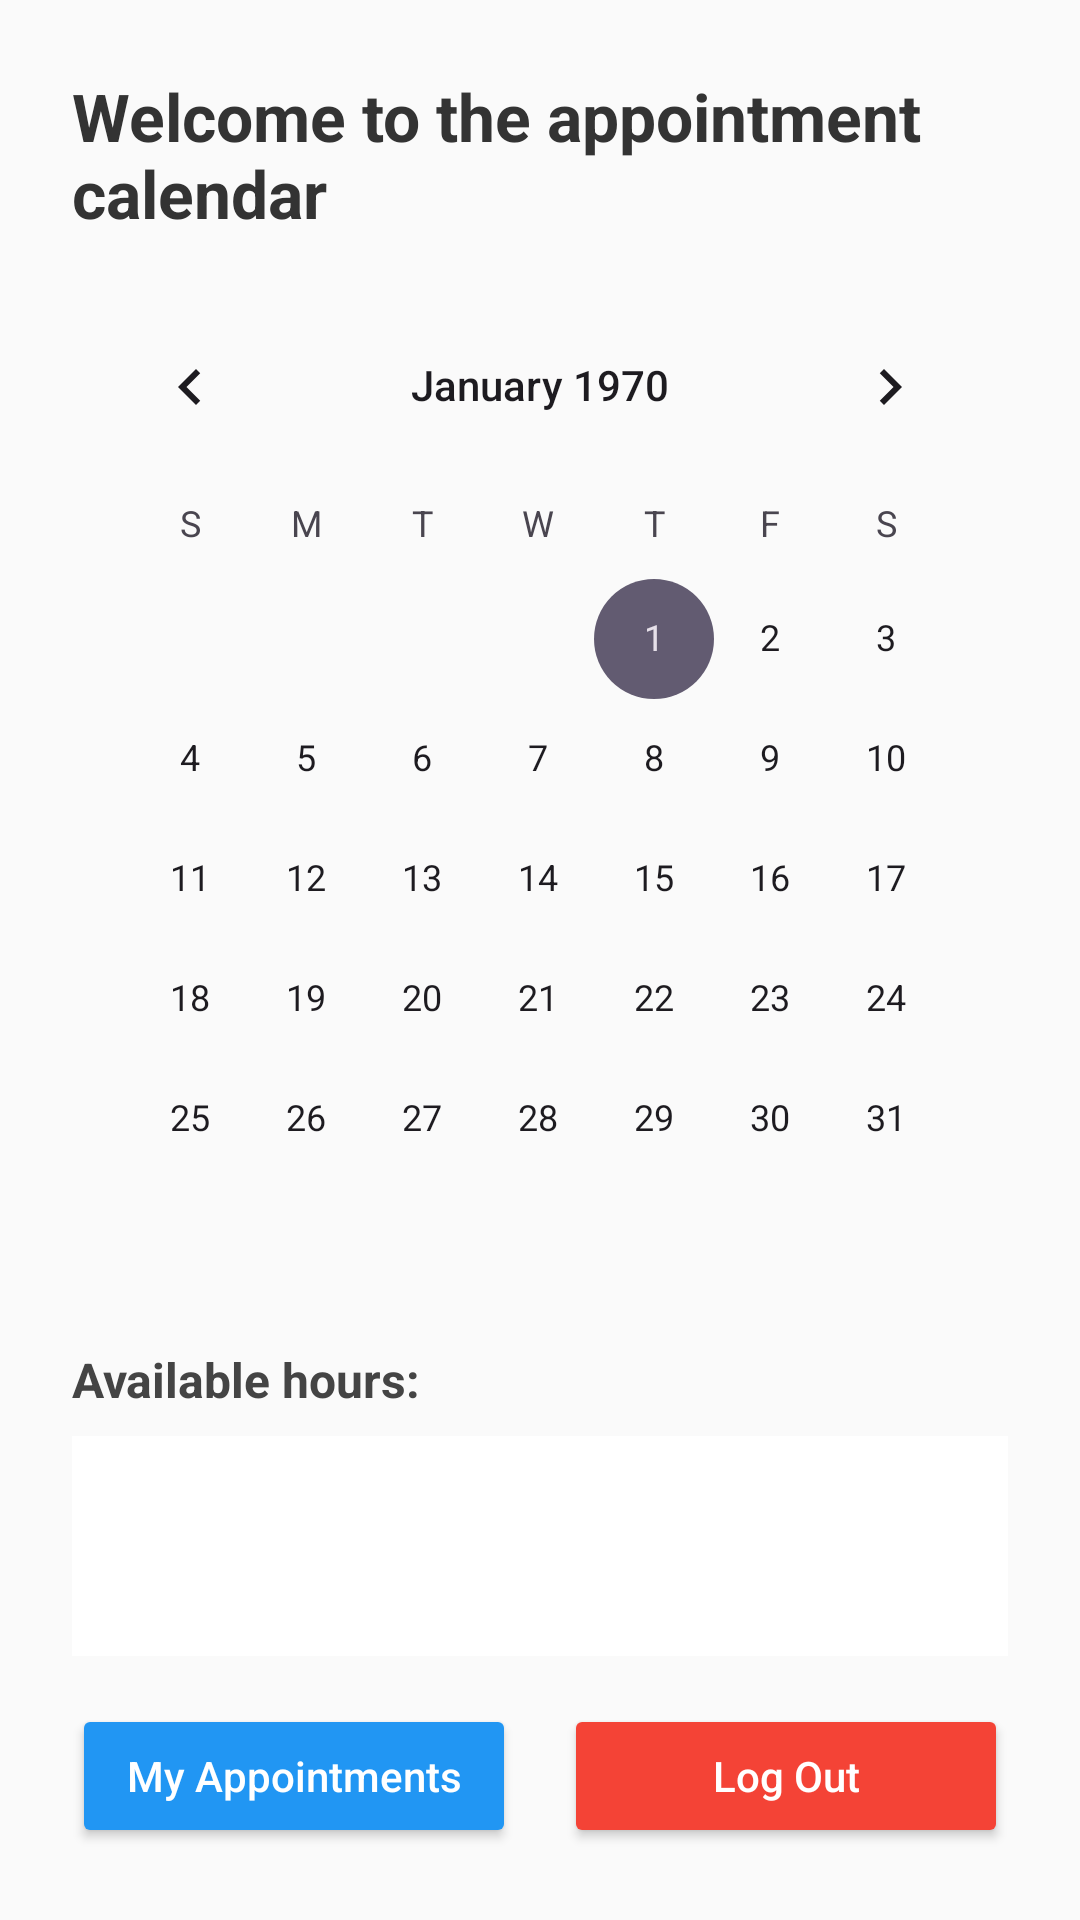

This screen was rendered from an Android layout file. Write that file and the resources it references.
<!-- AndroidManifest.xml: application theme Theme.BarberShopApp -->
<!-- res/layout/fragment_home.xml -->
<?xml version="1.0" encoding="utf-8"?>
<LinearLayout
    xmlns:android="http://schemas.android.com/apk/res/android"
    android:orientation="vertical"
    android:layout_width="match_parent"
    android:layout_height="match_parent"
    android:padding="24dp"
    android:background="#FAFAFA">

    
    <TextView
        android:id="@+id/tvWelcome"
        android:layout_width="wrap_content"
        android:layout_height="wrap_content"
        android:text="Welcome to the appointment calendar"
        android:textSize="22sp"
        android:textStyle="bold"
        android:textColor="#333333"
        android:layout_marginBottom="16dp"/>

    
    <CalendarView
        android:id="@+id/calendarView"
        android:layout_width="match_parent"
        android:layout_height="wrap_content"
        android:layout_marginBottom="16dp" />

    
    <TextView
        android:layout_width="wrap_content"
        android:layout_height="wrap_content"
        android:text="Available hours:"
        android:textStyle="bold"
        android:textSize="16sp"
        android:textColor="#444444"
        android:layout_marginBottom="8dp" />

    
    <ListView
        android:id="@+id/lvAvailableHours"
        android:layout_width="match_parent"
        android:layout_height="0dp"
        android:layout_weight="1"
        android:background="#FFFFFF"
        android:divider="#DDDDDD"
        android:dividerHeight="1dp"
        android:padding="8dp" />

    
    <LinearLayout
        android:orientation="horizontal"
        android:layout_width="match_parent"
        android:layout_height="wrap_content"
        android:gravity="center"
        android:layout_marginTop="16dp">

        <Button
            android:id="@+id/btnAppointments"
            android:layout_width="0dp"
            android:layout_height="wrap_content"
            android:layout_weight="1"
            android:text="My Appointments"
            android:textAllCaps="false"
            android:backgroundTint="#2196F3"
            android:textColor="#FFFFFF"
            android:layout_marginEnd="8dp" />

        <Button
            android:id="@+id/btnLogout"
            android:layout_width="0dp"
            android:layout_height="wrap_content"
            android:layout_weight="1"
            android:text="Log Out"
            android:textAllCaps="false"
            android:backgroundTint="#F44336"
            android:textColor="#FFFFFF"
            android:layout_marginStart="8dp" />
    </LinearLayout>
</LinearLayout>
<!-- resources referenced by this layout -->
<resources>
  <style name="Theme.BarberShopApp" parent="Base.Theme.BarberShopApp" />
  <style name="Base.Theme.BarberShopApp" parent="Theme.Material3.DayNight.NoActionBar">
          
          
      </style>
</resources>
